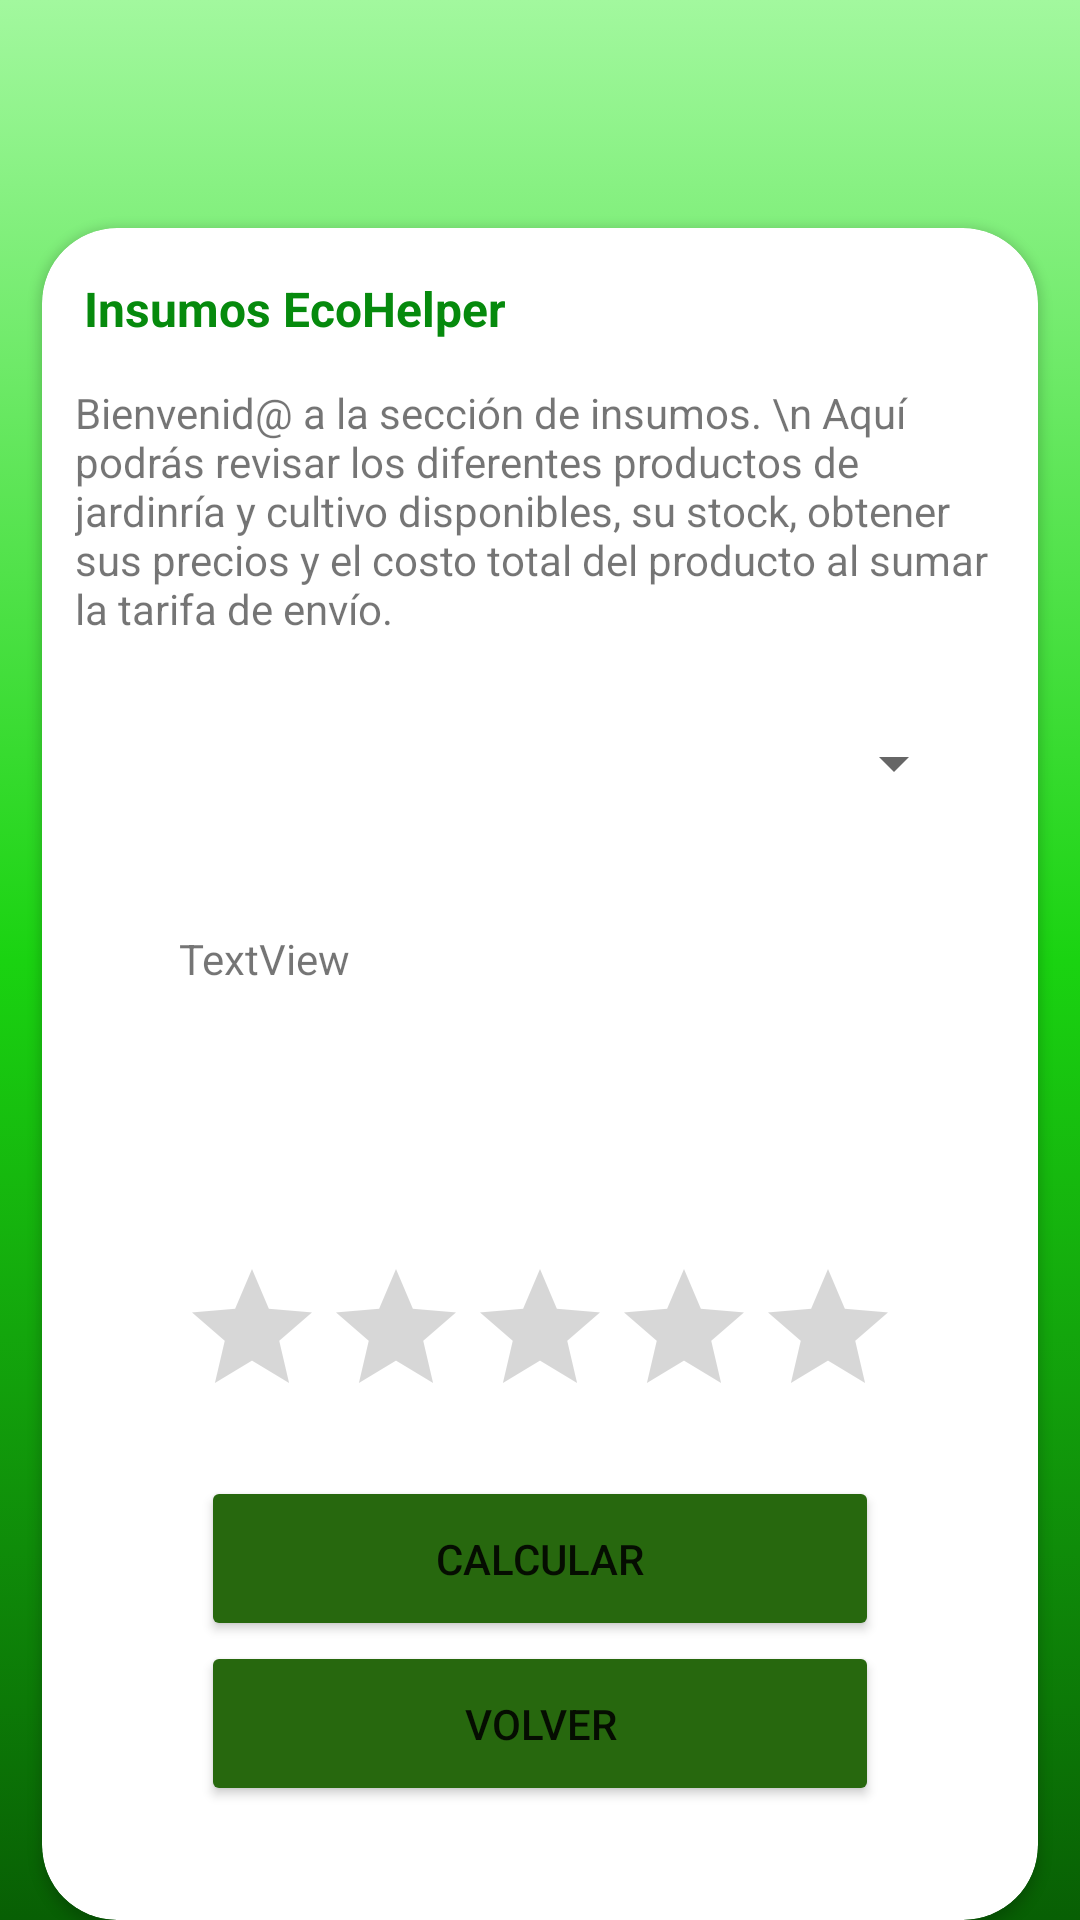

Reconstruct the res/layout file that produces this screen, plus the resources it refers to.
<!-- AndroidManifest.xml: application theme Theme.ProyectoEcoHelper -->
<!-- res/layout/activity_insumos.xml -->
<?xml version="1.0" encoding="utf-8"?>
<androidx.constraintlayout.widget.ConstraintLayout xmlns:android="http://schemas.android.com/apk/res/android"
    xmlns:app="http://schemas.android.com/apk/res-auto"
    xmlns:tools="http://schemas.android.com/tools"
    android:layout_width="match_parent"
    android:layout_height="match_parent"
    android:background="@drawable/gradient_background"
    tools:context=".Insumos_act">

    <androidx.cardview.widget.CardView
        android:id="@+id/cardView2"
        android:layout_width="332dp"
        android:layout_height="564dp"
        android:layout_marginTop="76dp"
        app:cardCornerRadius="25dp"
        app:layout_constraintEnd_toEndOf="parent"
        app:layout_constraintStart_toStartOf="parent"
        app:layout_constraintTop_toTopOf="parent">

        <androidx.constraintlayout.widget.ConstraintLayout
            android:layout_width="match_parent"
            android:layout_height="551dp">

            <TextView
                android:id="@+id/textView"
                android:layout_width="210dp"
                android:layout_height="36dp"
                android:layout_marginTop="16dp"
                android:text="Insumos EcoHelper"
                android:textColor="#068A0D"
                android:textSize="16sp"
                android:textStyle="bold"
                app:layout_constraintEnd_toEndOf="parent"
                app:layout_constraintHorizontal_bias="0.114"
                app:layout_constraintStart_toStartOf="parent"
                app:layout_constraintTop_toTopOf="parent" />

            <TextView
                android:id="@+id/textView3"
                android:layout_width="310dp"
                android:layout_height="87dp"
                android:text="Bienvenid@ a la sección de insumos. \n Aquí podrás revisar los diferentes productos de jardinría y cultivo disponibles, su stock, obtener sus precios y el costo total del producto al sumar la tarifa de envío."
                app:layout_constraintEnd_toEndOf="parent"
                app:layout_constraintStart_toStartOf="parent"
                app:layout_constraintTop_toBottomOf="@+id/textView" />

            <Spinner
                android:id="@+id/spnInsumos"
                android:layout_width="284dp"
                android:layout_height="55dp"
                android:layout_marginTop="12dp"
                app:layout_constraintEnd_toEndOf="parent"
                app:layout_constraintStart_toStartOf="parent"
                app:layout_constraintTop_toBottomOf="@+id/textView3"
                tools:ignore="SpeakableTextPresentCheck" />

            <TextView
                android:id="@+id/result"
                android:layout_width="241dp"
                android:layout_height="97dp"
                android:layout_marginTop="28dp"
                android:text="TextView"
                app:layout_constraintEnd_toEndOf="parent"
                app:layout_constraintStart_toStartOf="parent"
                app:layout_constraintTop_toBottomOf="@+id/spnInsumos" />

            <RatingBar
                android:id="@+id/rt"
                android:layout_width="wrap_content"
                android:layout_height="wrap_content"
                android:layout_marginTop="12dp"
                app:layout_constraintEnd_toEndOf="parent"
                app:layout_constraintStart_toStartOf="parent"
                app:layout_constraintTop_toBottomOf="@+id/result"
                tools:ignore="SpeakableTextPresentCheck" />

            <LinearLayout
                android:layout_width="226dp"
                android:layout_height="119dp"
                android:orientation="vertical"
                app:layout_constraintBottom_toBottomOf="parent"
                app:layout_constraintEnd_toEndOf="parent"
                app:layout_constraintStart_toStartOf="parent"
                app:layout_constraintTop_toBottomOf="@+id/rt">

                <Button
                    android:id="@+id/button6"
                    android:layout_width="match_parent"
                    android:layout_height="55dp"
                    android:backgroundTint="#27680E"
                    android:onClick="Calcular"
                    android:text="Calcular"
                    app:cornerRadius="25dp" />

                <Button
                    android:id="@+id/button7"
                    android:layout_width="match_parent"
                    android:layout_height="55dp"
                    android:backgroundTint="#27680E"
                    android:onClick="Volver"
                    android:text="Volver"
                    app:cornerRadius="25dp" />
            </LinearLayout>

        </androidx.constraintlayout.widget.ConstraintLayout>
    </androidx.cardview.widget.CardView>

</androidx.constraintlayout.widget.ConstraintLayout>
<!-- resources referenced by this layout -->
<resources>
  <!-- drawable gradient_background (drawable) -->
  <?xml version="1.0" encoding="utf-8"?>
  <selector xmlns:android="http://schemas.android.com/apk/res/android">
      <item>
          <shape>
              <gradient
                  android:startColor="#085F04"
                  android:centerColor="#1AD311"
                  android:endColor="#A2F89E"
                  android:angle="90"/>
              <corners
                  android:radius="0dp"/>
          </shape>
      </item>
  </selector>
  <style name="Theme.ProyectoEcoHelper" parent="Theme.MaterialComponents.DayNight.NoActionBar">
          
          <item name="colorPrimary">@color/purple_500</item>
          <item name="colorPrimaryVariant">@color/purple_700</item>
          <item name="colorOnPrimary">@color/white</item>
          
          <item name="colorSecondary">@color/teal_200</item>
          <item name="colorSecondaryVariant">@color/teal_700</item>
          <item name="colorOnSecondary">@color/black</item>
          
          <item name="android:statusBarColor" tools:targetApi="l">?attr/colorPrimaryVariant</item>
          
      </style>
  <!-- not gathered from this repository: default colours our renderer supplied (Android Studio template values) -->
  <color name="purple_500">#FF6200EE</color>
  <color name="purple_700">#FF3700B3</color>
  <color name="teal_200">#FF03DAC5</color>
  <color name="teal_700">#FF018786</color>
  <color name="black">#FF000000</color>
  <color name="white">#FFFFFFFF</color>
</resources>
